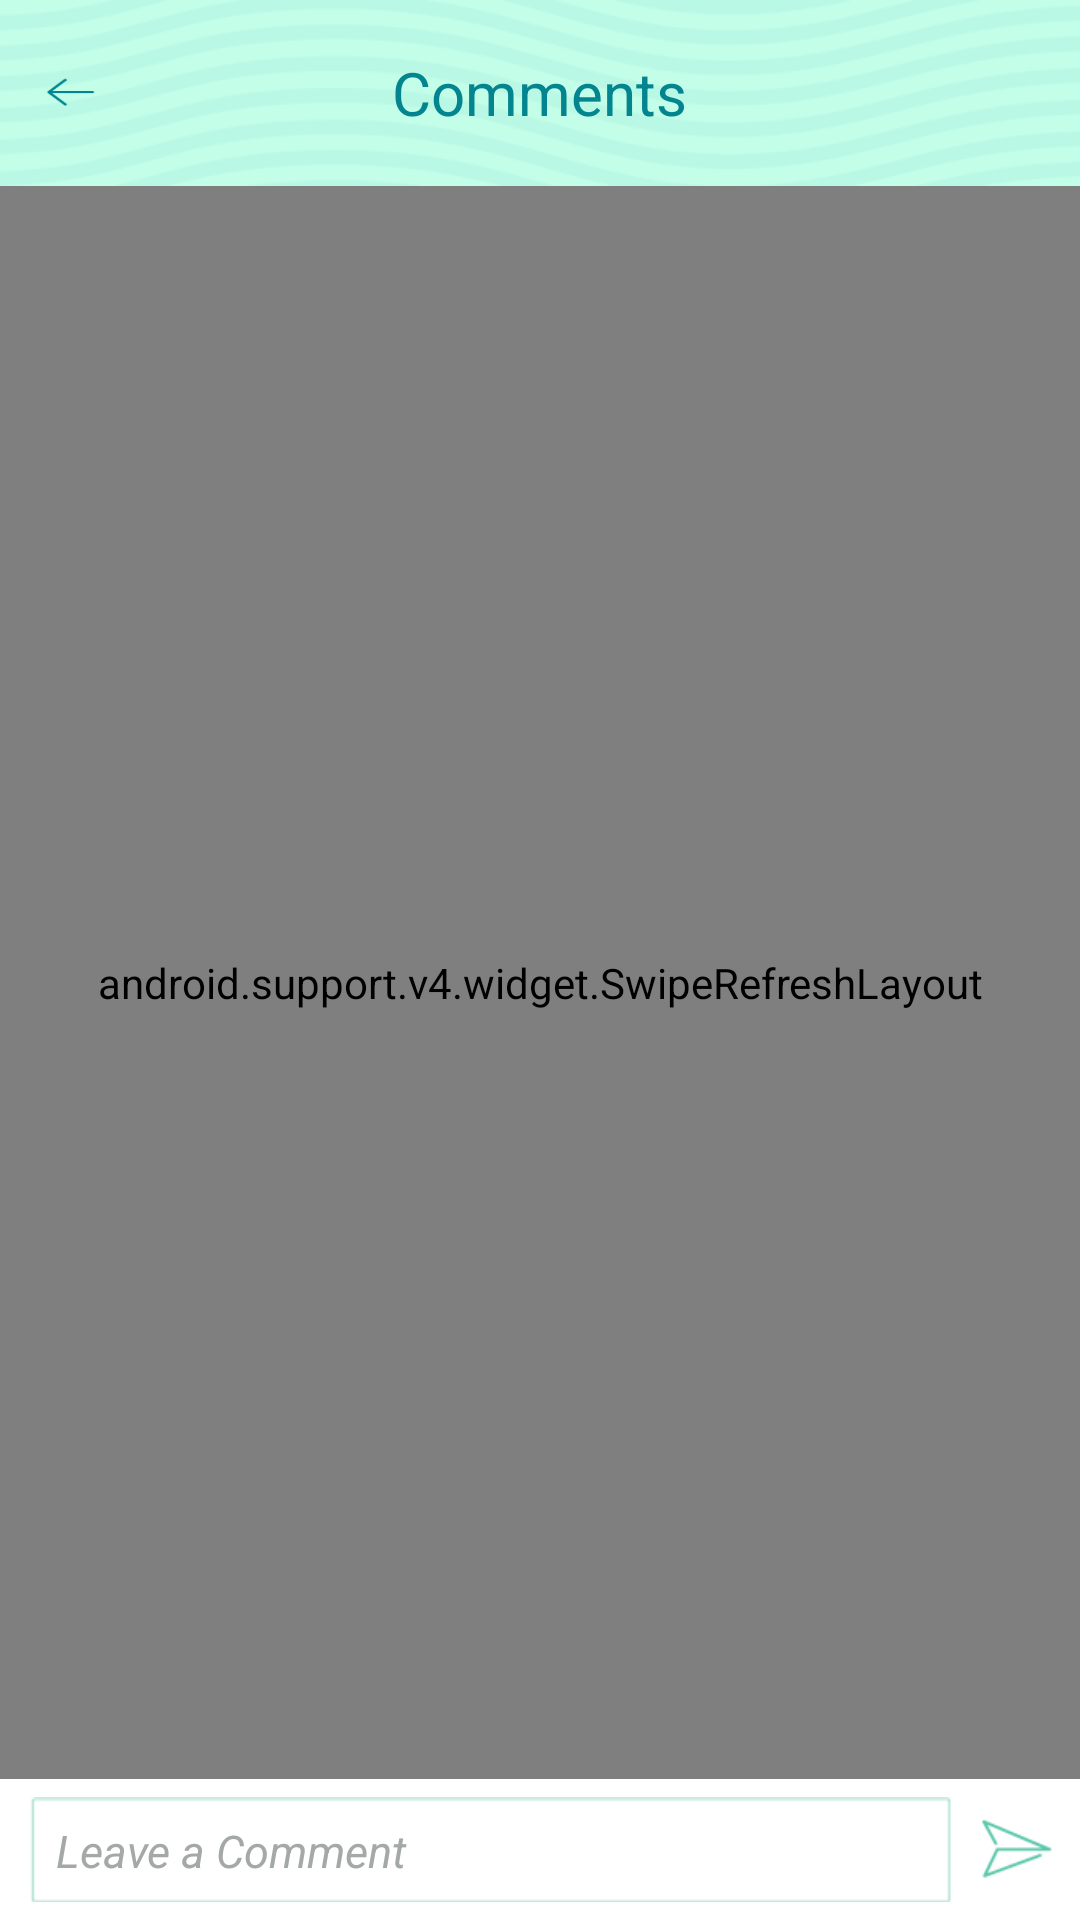

Android layout source for this screen:
<!-- AndroidManifest.xml: application theme AppTheme -->
<!-- res/layout/activity_comments.xml -->
<?xml version="1.0" encoding="utf-8"?>

<RelativeLayout xmlns:android="http://schemas.android.com/apk/res/android"
    android:layout_width="match_parent"
    android:layout_height="match_parent"
    android:background="@color/newsfeed_row_bg_color" >

    <RelativeLayout
        android:id="@+id/navbarLayout"
        android:layout_width="match_parent"
        android:layout_height="@dimen/navbar_height">

        <ImageView
            android:id="@+id/imageView1"
            android:layout_width="wrap_content"
            android:layout_height="wrap_content"
            android:background="@drawable/nav_bg3" />

        <TextView
            android:id="@+id/textView1"
            android:layout_width="wrap_content"
            android:layout_height="wrap_content"
            android:layout_centerHorizontal="true"
            android:layout_centerVertical="true"
            android:text="@string/comments_title"
            android:textColor="@color/title_text_color"
            android:textSize="@dimen/navbar_title_text_size"/>
        
     <ImageButton
         android:id="@+id/backButton"
         android:layout_width="23dp"
         android:layout_height="17dp"
         android:layout_centerVertical="true"
         android:layout_marginStart="12dp"
         android:layout_alignParentStart="true"
         android:background="@drawable/lft_arrow" />
        
    </RelativeLayout>

	<android.support.v4.widget.SwipeRefreshLayout
   			android:id="@+id/swipe_refresh_layout"
		    android:layout_width="match_parent"
		    android:layout_height="match_parent"
		    android:layout_below="@+id/navbarLayout"
       		android:layout_above="@+id/bottombarLayout"
       		android:background="#f8f8f8">
	        <ListView
	            android:id="@+id/listView1"
	            android:layout_width="match_parent"
	            android:layout_height="match_parent"/>
	</android.support.v4.widget.SwipeRefreshLayout>

    <RelativeLayout
        android:id="@+id/bottombarLayout"
        android:layout_width="match_parent"
        android:layout_height="47dp"
        android:layout_alignParentBottom="true">

        <ImageButton
            android:id="@+id/commentButton"
            android:layout_width="24dp"
            android:layout_height="20dp"
            android:layout_centerVertical="true"
            android:layout_alignParentEnd="true"
            android:layout_marginEnd="9dp"
            android:background="@drawable/comment_btn" />
        
        <EditText
            android:id="@+id/commentText"
            android:layout_width="310dp"
            android:layout_height="35dp"
            android:layout_toStartOf="@+id/commentButton"
            android:layout_marginStart="10dp"
            android:layout_marginEnd="10dp"
            android:layout_centerVertical="true"
            android:background="@drawable/comment_input"
            android:ems="10"
            android:hint="@string/comment_hint"
            android:singleLine="true"
            android:textColorHint="@color/hint_text_color"
            android:textSize="@dimen/hint_text_size"
            android:textStyle="italic" />
                        

    </RelativeLayout>
    
</RelativeLayout>
<!-- resources referenced by this layout -->
<resources>
  <color name="hint_text_color">#a4a9a7</color>
  <color name="newsfeed_row_bg_color">#ffffff</color>
  <color name="title_text_color">#02858f</color>
  <dimen name="hint_text_size">15sp</dimen>
  <dimen name="navbar_height">62dp</dimen>
  <dimen name="navbar_title_text_size">20sp</dimen>
  <!-- drawable comment_btn: png bitmap (drawable-hdpi, 1822 bytes) -->
  <!-- drawable lft_arrow: png bitmap (drawable-hdpi, 531 bytes) -->
  <!-- drawable nav_bg3: png bitmap (drawable-hdpi, 44223 bytes) -->
  <string name="comment_hint">Leave a Comment</string>
  <string name="comments_title">Comments</string>
</resources>
